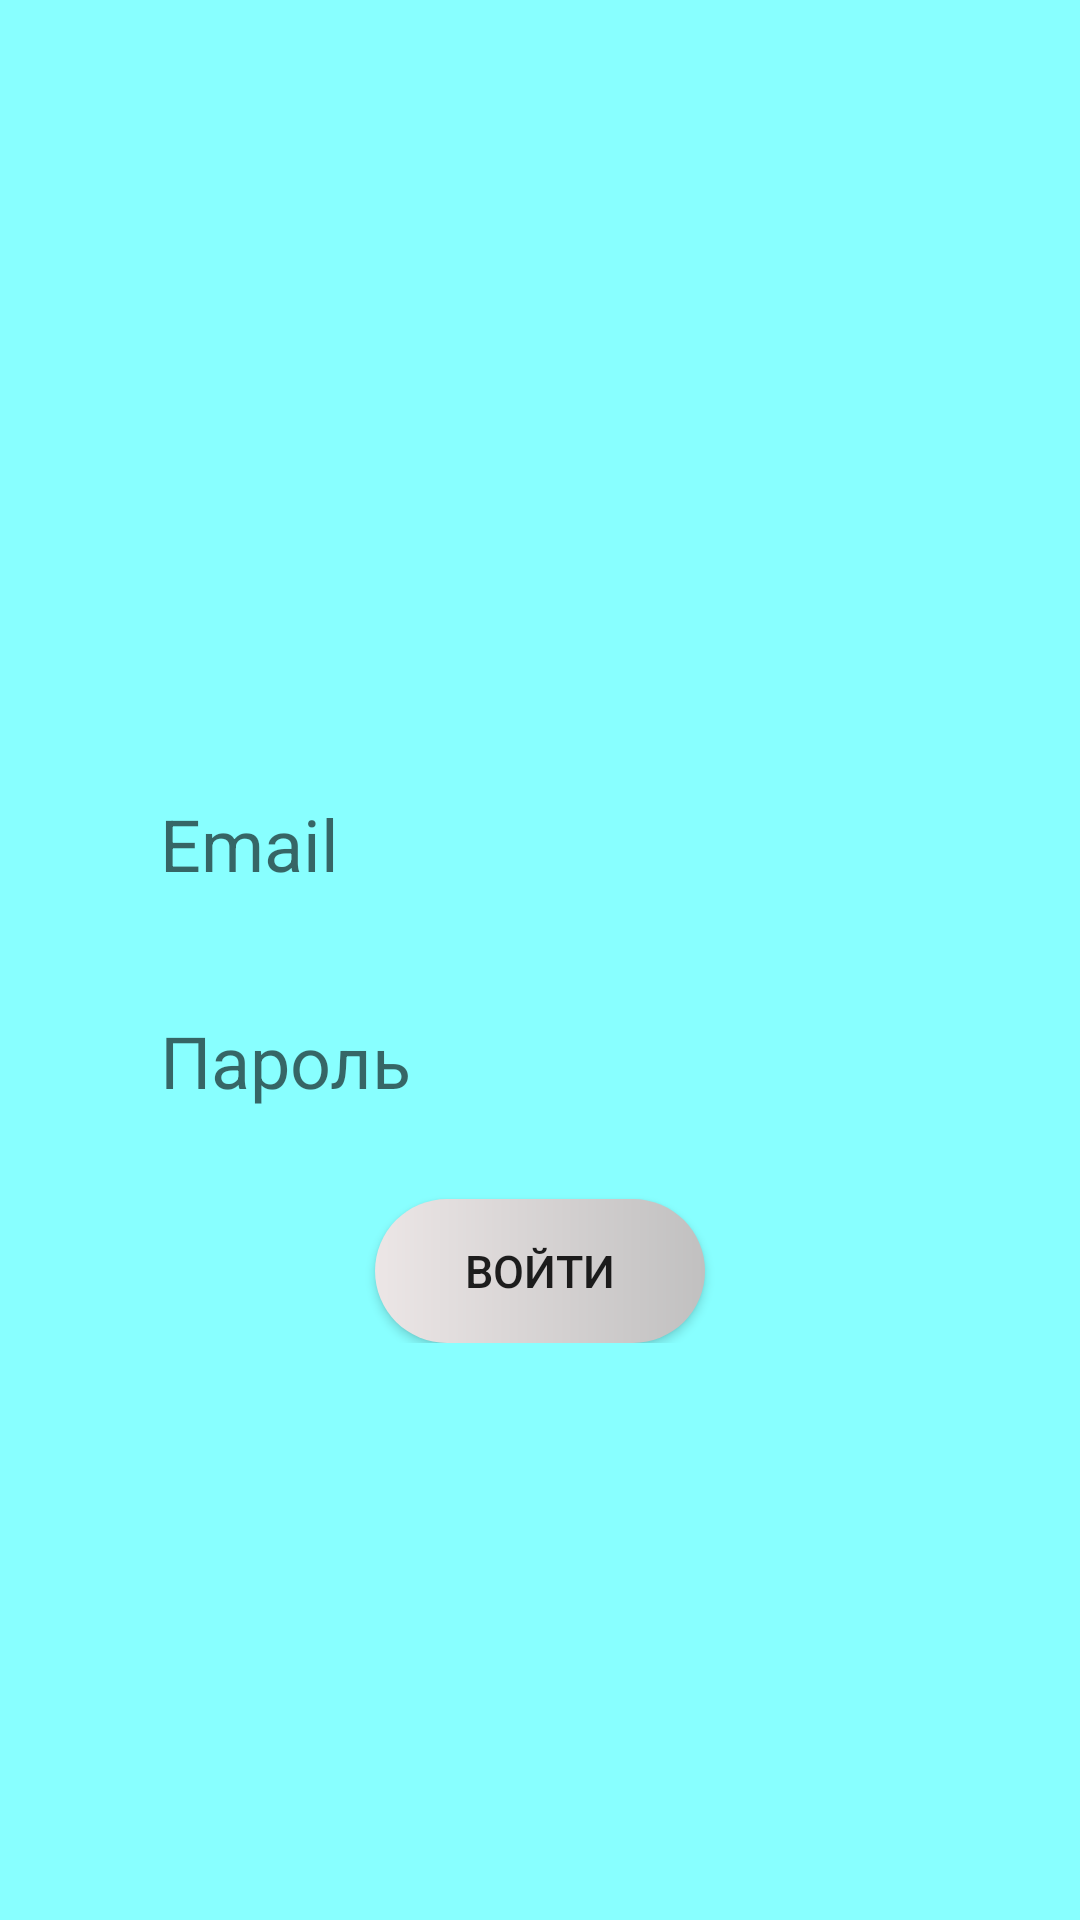

Layout XML and referenced resources for this Android screen:
<!-- AndroidManifest.xml: application theme AppTheme -->
<!-- res/layout/activity_login.xml -->
<?xml version="1.0" encoding="utf-8"?>
<androidx.constraintlayout.widget.ConstraintLayout xmlns:android="http://schemas.android.com/apk/res/android"
    xmlns:app="http://schemas.android.com/apk/res-auto"
    xmlns:tools="http://schemas.android.com/tools"
    android:layout_width="match_parent"
    android:layout_height="match_parent"
    android:background="@color/mainActivity_background"
    tools:context=".registration.LoginActivity" >

    <LinearLayout
        android:layout_width="match_parent"
        android:layout_height="wrap_content"
        android:gravity="center"
        android:orientation="vertical"
        android:layout_marginTop="140dp"
        app:layout_constraintEnd_toEndOf="parent"
        app:layout_constraintStart_toStartOf="parent"
        app:layout_constraintTop_toTopOf="parent">

        <EditText
            android:id="@+id/editText_email_registration"
            style="@style/EditTextRegistration"
            android:layout_marginTop="110dp"
            android:hint="@string/hint_editText_email"
            android:inputType="textEmailAddress" />

        <EditText
            android:id="@+id/editText_password_registration"
            style="@style/EditTextRegistration"
            android:layout_marginTop="10dp"
            android:hint="@string/hint_editText_password"
            android:inputType="textPassword" />

        <Button
            android:id="@+id/btn_log_in"
            style="@style/ButtonRegistration"
            android:text="@string/log_in_button" />
    </LinearLayout>

</androidx.constraintlayout.widget.ConstraintLayout>
<!-- resources referenced by this layout -->
<resources>
  <color name="mainActivity_background">#88FFFF</color>
  <string name="hint_editText_email">Email</string>
  <string name="hint_editText_password">Пароль</string>
  <string name="log_in_button">Войти</string>
  <style name="ButtonRegistration">
          <item name="android:layout_width">wrap_content</item>
          <item name="android:layout_height">wrap_content</item>
          <item name="android:paddingLeft">30dp</item>
          <item name="android:paddingRight">30dp</item>
          <item name="android:background">@drawable/rounded_button_registration</item>
          <item name="android:textSize">15sp</item>
          <item name="android:layout_marginTop">15dp</item>
      </style>
  <style name="EditTextRegistration">
          <item name="android:layout_width">wrap_content</item>
          <item name="android:layout_height">wrap_content</item>
          <item name="android:textSize">@dimen/editText_registration_size</item>
          <item name="android:ems">10</item>
          <item name="android:background">@drawable/rounded_edit_text_registration</item>
          <item name="android:paddingTop">15dp</item>
          <item name="android:paddingBottom">15dp</item>
          <item name="android:paddingLeft">15dp</item>
      </style>
  <style name="AppTheme" parent="Theme.AppCompat.Light.DarkActionBar">
          
          <item name="colorPrimary">@color/primaryLightColor</item>
          <item name="colorPrimaryDark">@color/primaryDarkColor</item>
          <item name="colorAccent">@color/secondaryColor</item>
      </style>
  <!-- drawable rounded_button_registration (drawable-v24) -->
  <?xml version="1.0" encoding="utf-8"?>
  <shape xmlns:android="http://schemas.android.com/apk/res/android">
  
      <gradient android:startColor="#ECE6E6"
          android:endColor="#C1C0C0"/>
      <corners android:radius="25dp"/>
  </shape>
  <dimen name="editText_registration_size">24sp</dimen>
  <color name="primaryLightColor">#88ffff</color>
  <color name="primaryDarkColor">#009faf</color>
  <color name="secondaryColor">#9ccc65</color>
</resources>
